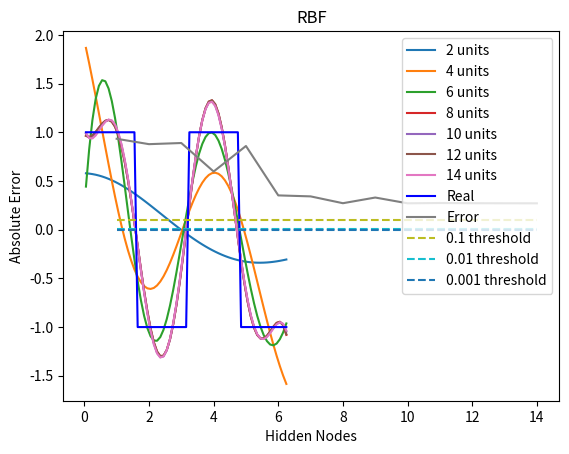

Source code (Python):
import numpy as np 
import matplotlib.pyplot as plt 

def square(x):
	f = []
	y = np.sin(x)
	print(y.shape)
	for ys in y:
		if ys >= 0:
			f.append(1)
		else:
			f.append(-1)
	return f


def sine(x):
	y = np.sin(x)
	return y

def RBF(x, mean, sigma):
	kernel = np.exp((-(x-mean)**2)/(2*(sigma**2)))
	return kernel

def P(x,hidden, sigma, mean):
	Phi = np.zeros((x.shape[0], mean.shape[0]))
	for i, xs in enumerate(x):
		for j, mu in enumerate(mean):
			Phi[i][j] = RBF(xs, mu, sigma)
	return Phi

def leastSquares(Phi, y):
	W = np.linalg.pinv((Phi.T).dot(Phi)).dot(Phi.T).dot(y)
	return W


xTrain = np.arange(0,2*np.pi,0.1).reshape(-1,1)
xTest = np.arange(0.05,2*np.pi, 0.1).reshape(-1,1)

# yTrain = np.sin(2*xTrain)
# yTest = np.sin(2*xTest)
yTrain = square(2*xTrain)
yTest = square(2*xTest)

hidden = np.arange(1,15,1)
sigma = 2

e = []
#Training
for h in hidden:

	arg = np.random.choice(len(xTrain),h)
	mean = xTrain[arg]

	Phi = P(xTrain, h, sigma, mean)
	W = leastSquares(Phi,yTrain)
	#Prediction
	Phi2 = P(xTest, h, sigma, mean)
	y = Phi2.dot(W)

	error = np.sum(np.abs(y - yTest))/len(y)
	e.append(error)
	if h%2 == 0:
		plt.plot(xTest, y, label = '%i units'%h)

plt.plot(xTest, yTrain,'b',label = 'Real')		
plt.legend()
plt.title("RBF")
plt.show()

plt.plot(np.arange(len(e))+1,e,label='Error')
plt.plot(np.arange(len(e))+1, 0.1*np.ones(len(e)),'--', label='0.1 threshold')
plt.plot(np.arange(len(e))+1, 0.01*np.ones(len(e)),'--', label='0.01 threshold')
plt.plot(np.arange(len(e))+1, 0.001*np.ones(len(e)),'--', label='0.001 threshold')
plt.xlabel('Hidden Nodes')
plt.ylabel('Absolute Error')
plt.legend()
plt.show()
